Labelled photos from "surface_dataset", an image-classification folder in hpcgarage/surface_dataset. The possible labels are: bad surface, good surface.

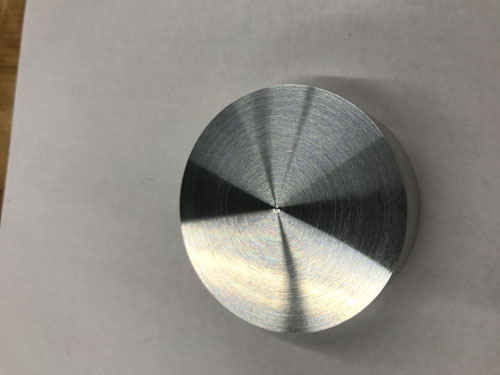
Label: good surface

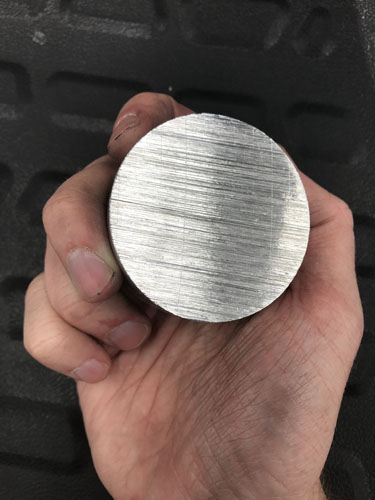
Label: bad surface

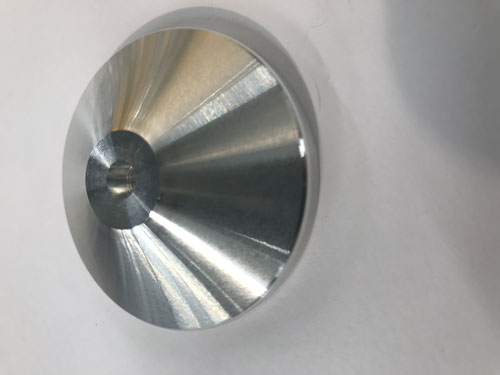
Label: good surface

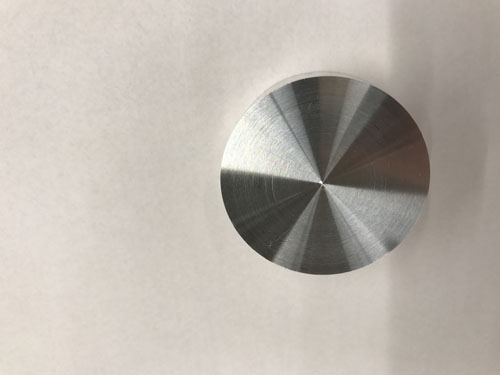
Label: good surface

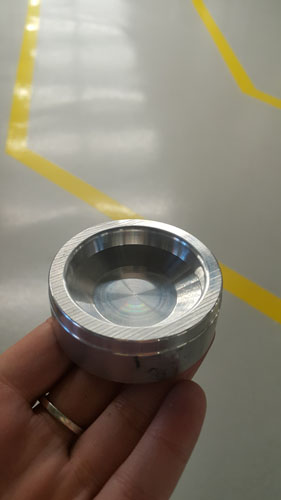
Label: bad surface

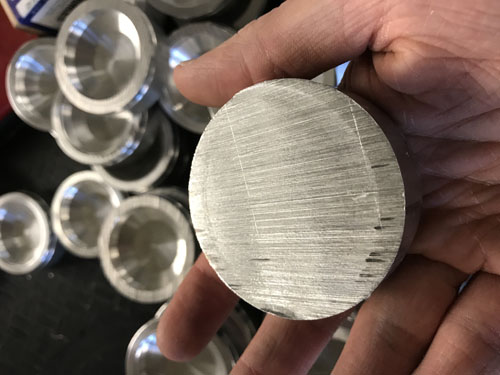
Label: bad surface
